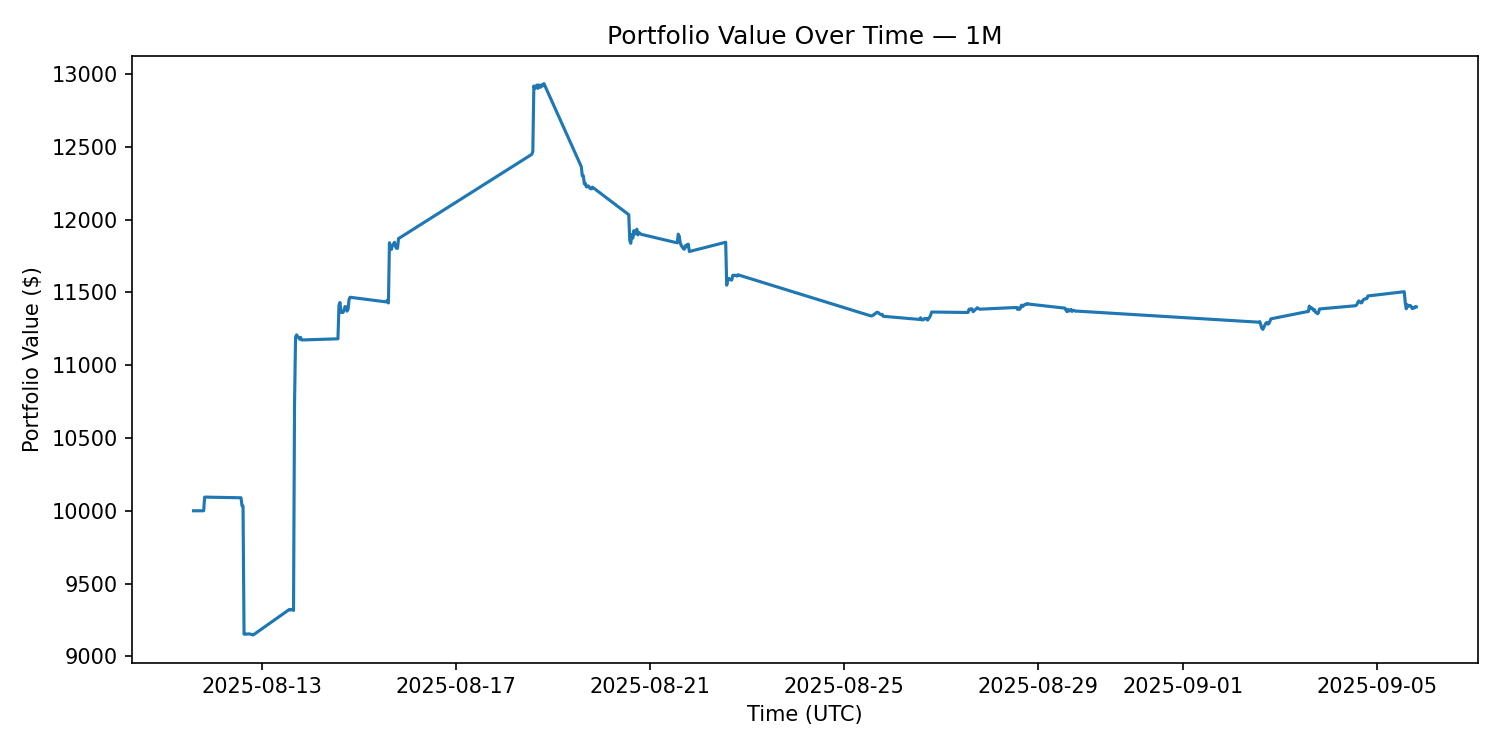

Data behind this chart, as committed beside it:
timestamp_utc, value
2025-08-11T14:00:00.000000Z, 10000
2025-08-11T14:30:00.000000Z, 10000
2025-08-11T15:00:00.000000Z, 10000
2025-08-11T15:30:00.000000Z, 10000
2025-08-11T16:00:00.000000Z, 10000
2025-08-11T16:30:00.000000Z, 10000
2025-08-11T17:00:00.000000Z, 10000
2025-08-11T17:30:00.000000Z, 10000
2025-08-11T18:00:00.000000Z, 10000
2025-08-11T18:30:00.000000Z, 10000
2025-08-11T19:00:00.000000Z, 10000
2025-08-11T19:30:00.000000Z, 10094
2025-08-12T13:30:00.000000Z, 10089
2025-08-12T14:00:00.000000Z, 10034
2025-08-12T14:30:00.000000Z, 10032
2025-08-12T15:00:00.000000Z, 9152
2025-08-12T15:30:00.000000Z, 9153
2025-08-12T16:00:00.000000Z, 9152
2025-08-12T16:30:00.000000Z, 9153
2025-08-12T17:00:00.000000Z, 9153
2025-08-12T17:30:00.000000Z, 9154
2025-08-12T18:00:00.000000Z, 9153
2025-08-12T18:30:00.000000Z, 9151
2025-08-12T19:00:00.000000Z, 9150
2025-08-12T19:30:00.000000Z, 9146
2025-08-13T13:30:00.000000Z, 9323
2025-08-13T14:00:00.000000Z, 9318
2025-08-13T14:30:00.000000Z, 9320
2025-08-13T15:00:00.000000Z, 9324
2025-08-13T15:30:00.000000Z, 9316
2025-08-13T16:00:00.000000Z, 10729
2025-08-13T16:30:00.000000Z, 11189
2025-08-13T17:00:00.000000Z, 11209
2025-08-13T17:30:00.000000Z, 11198
2025-08-13T18:00:00.000000Z, 11190
2025-08-13T18:30:00.000000Z, 11179
2025-08-13T19:00:00.000000Z, 11191
2025-08-13T19:30:00.000000Z, 11173
2025-08-14T13:30:00.000000Z, 11181
2025-08-14T14:00:00.000000Z, 11411
2025-08-14T14:30:00.000000Z, 11431
2025-08-14T15:00:00.000000Z, 11362
2025-08-14T15:30:00.000000Z, 11366
2025-08-14T16:00:00.000000Z, 11363
2025-08-14T16:30:00.000000Z, 11379
2025-08-14T17:00:00.000000Z, 11403
2025-08-14T17:30:00.000000Z, 11400
2025-08-14T18:00:00.000000Z, 11372
2025-08-14T18:30:00.000000Z, 11385
2025-08-14T19:00:00.000000Z, 11452
2025-08-14T19:30:00.000000Z, 11467
2025-08-15T13:30:00.000000Z, 11435
2025-08-15T14:00:00.000000Z, 11448
2025-08-15T14:30:00.000000Z, 11428
2025-08-15T15:00:00.000000Z, 11841
2025-08-15T15:30:00.000000Z, 11810
2025-08-15T16:00:00.000000Z, 11796
2025-08-15T16:30:00.000000Z, 11824
2025-08-15T17:00:00.000000Z, 11833
2025-08-15T17:30:00.000000Z, 11845
... 186 more rows
